pico-8 play session: mixed d-pad (fixed 12-tick cycle), after a click and taps of 🅾, ❎, 🅾+❎, 🅾 in the second before t = 0

[t = 6 s] mixed d-pad (1.2s cycle ×~5): → ← ↑ ↓ + 🅾/❎ taps, ~6s
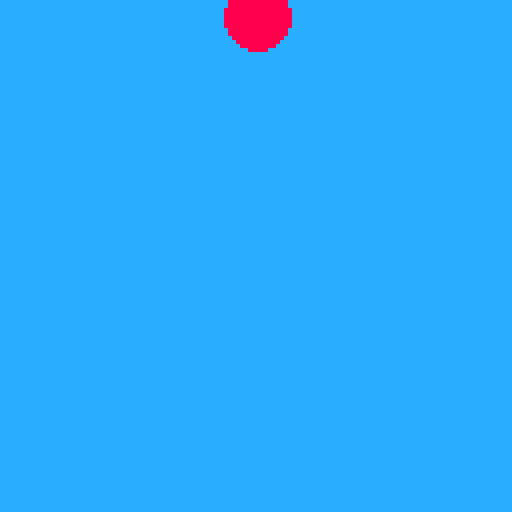

pico-8 cartridge
version 16
__lua__

-- game loop
-- button press
-- player 'table'
-- cls and circfill

function _init()
 plr = {
  x=64,       -- x position on screen
  y=64,       -- y position on screen
 }
end

function _update60()
 if (btn(2)) plr.y -= 1
end

function _draw()
 cls(12)
 circfill(plr.x,plr.y,8,8)
end
